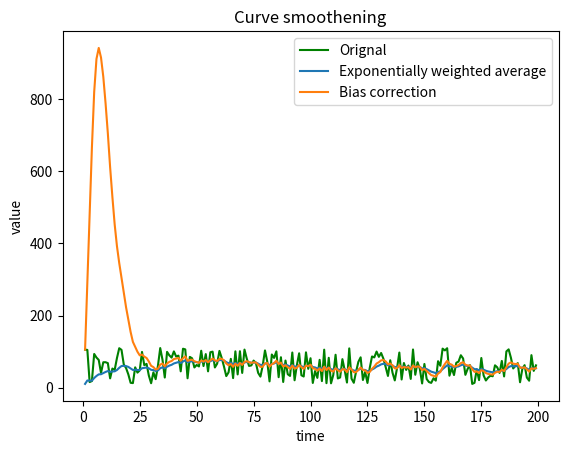

Write the Python code that produced this figure.
import numpy as np
import random
import matplotlib.pyplot as plt
# generate data
random.seed(2)
data_y = [random.random()*100 + 10 for x in range(1,200)]
data_x = [x for x in range(1,200)]


#  exponentially weighted averages (moving average) for ccurve smoothening
beta = 0.9
v = 0
vlist=[]
for i in range(0,len(data_x)):
    v = beta*v + (1-beta)*data_y[i]
    vlist.append(v)
np.array(vlist)
len(data_y)
len(vlist)

data_y[0]
vlist[0]
# bias correction in exponentially weighted averages
beta = 0.8
v = 0
vlist_bias_correction = []
for i in range(0,len(data_x)):
    v = (beta*v + (1-beta)*data_y[i])
    v = v/(1 - (beta ** (i+1)))
    vlist_bias_correction.append(v)
np.array(vlist_bias_correction)
len(vlist_bias_correction)


# orignal lineplot
plt.plot(data_x, data_y, label = "Orignal",color = "green")
plt.xlabel("time")
plt.ylabel("value")
plt.title("Curve smoothening")
# adding exponentially weighted averages to the plot
plt.plot(data_x,vlist, label = "Exponentially weighted average")
# adding bias correction in exponentially weighted averages
plt.plot(data_x,vlist_bias_correction, label = "Bias correction")
plt.legend()
plt.show()
#plt.savefig("plot_momentum.png")
